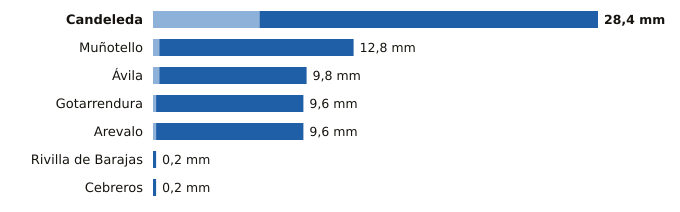

Values plotted in this chart, from the file beside it:
estacion, provincia, indicativo, mm_6_dias_anteriores, mm_hoy, mm_7_dias, horas_de_hoy
Candeleda, Ávila, 3422D, 6.8, 21.6, 28.4, 11
Muñotello, Ávila, 2430Y, 0.4, 12.4, 12.8, 10
Ávila, Ávila, 2444, 0.4, 9.4, 9.8, 12
Gotarrendura, Ávila, 2453E, 0.2, 9.4, 9.6, 11
Arevalo, Ávila, 2456B, 0.2, 9.4, 9.6, 11
Rivilla de Barajas, Ávila, 2512Y, 0.0, 0.2, 0.2, 9
Cebreros, Ávila, 3337U, 0.0, 0.2, 0.2, 12
